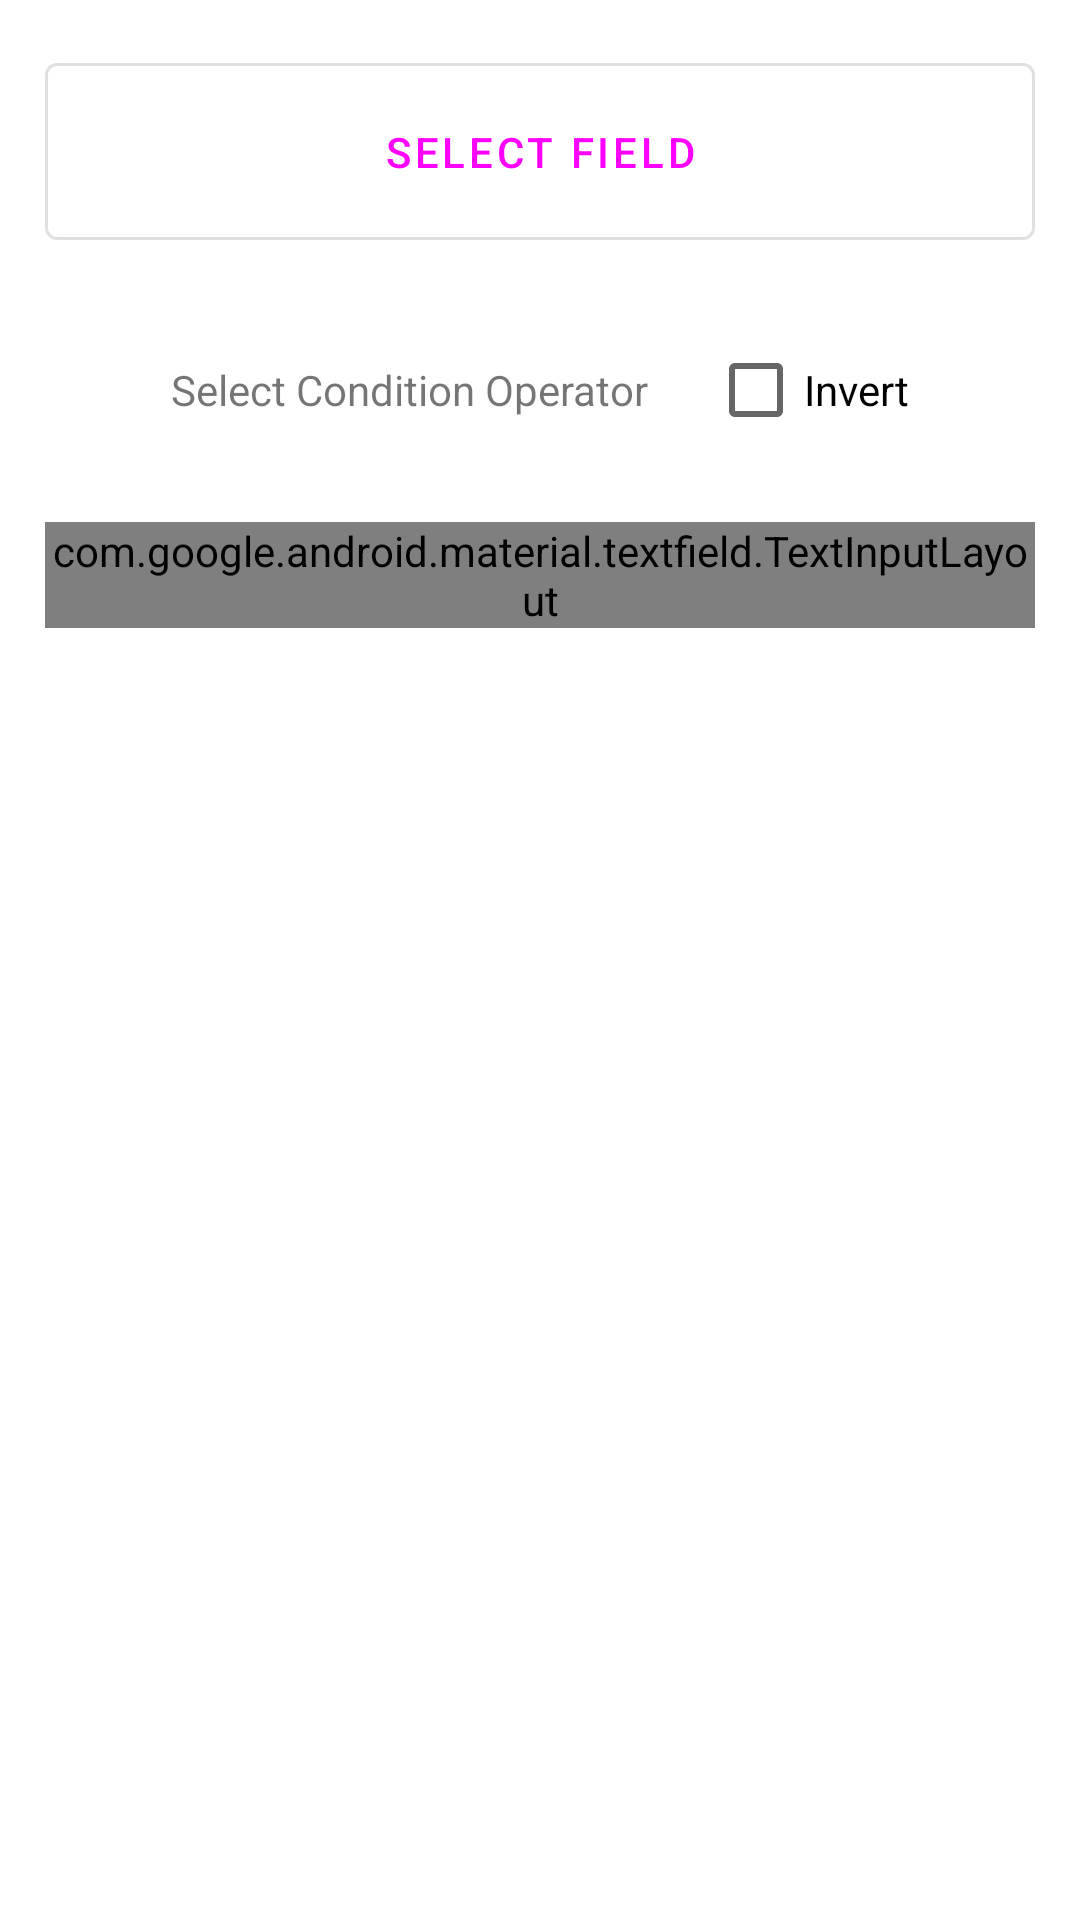

Reconstruct the res/layout file that produces this screen, plus the resources it refers to.
<!-- AndroidManifest.xml: application theme AppTheme -->
<!-- res/layout/folder_condition_layout.xml -->
<?xml version="1.0" encoding="utf-8"?>
<RelativeLayout xmlns:android="http://schemas.android.com/apk/res/android"
    xmlns:app="http://schemas.android.com/apk/res-auto"
    android:layout_width="match_parent"
    android:layout_height="match_parent"
    android:layout_marginStart="10dp"
    android:layout_marginTop="5dp"
    android:layout_marginEnd="10dp"
    android:layout_marginBottom="5dp"
    android:padding="15dp">

    <LinearLayout
        android:layout_width="match_parent"
        android:layout_height="wrap_content"
        android:gravity="center_horizontal"
        android:orientation="vertical">

        <com.google.android.material.button.MaterialButton
            android:id="@+id/SelectField_Btn"
            style="@style/Widget.MaterialComponents.Button.OutlinedButton"
            android:layout_width="match_parent"
            android:layout_height="wrap_content"
            android:padding="20dp"
            android:text="@string/select_field" />

        <LinearLayout
            android:layout_width="match_parent"
            android:layout_height="wrap_content"
            android:gravity="center"
            android:orientation="horizontal"
            android:padding="20dp">

            <TextView
                android:id="@+id/ConditionOperator_TxtView"
                android:layout_width="wrap_content"
                android:layout_height="wrap_content"
                android:text="@string/select_condition_operator" />

            <CheckBox
                android:id="@+id/InvertOperator_CheckBox"
                android:layout_width="wrap_content"
                android:layout_height="wrap_content"
                android:layout_marginStart="20dp"
                android:text="@string/invert" />

        </LinearLayout>

        <com.google.android.material.textfield.TextInputLayout
            android:id="@+id/ConditionValues_TxtInput"
            android:layout_width="match_parent"
            android:layout_height="wrap_content"
            android:hint="@string/enter_values"
            app:counterEnabled="true"
            app:helperTextEnabled="false">

            <EditText
                android:id="@+id/ConditionValues_EditTxt"
                android:layout_width="match_parent"
                android:layout_height="wrap_content"
                android:background="@android:color/transparent"
                android:gravity="center_horizontal"
                android:singleLine="true" />

        </com.google.android.material.textfield.TextInputLayout>

        <com.google.android.material.chip.ChipGroup
            android:id="@+id/ConditionValues_ChipGroup"
            android:layout_width="wrap_content"
            android:layout_height="wrap_content"
            android:layout_marginTop="10dp" />

    </LinearLayout>
</RelativeLayout>
<!-- resources referenced by this layout -->
<resources>
  <string name="enter_values">Enter Values</string>
  <string name="invert">Invert</string>
  <string name="select_condition_operator">Select Condition Operator</string>
  <string name="select_field">Select Field</string>
  <style name="AppTheme" parent="Theme.MaterialComponents.DayNight.NoActionBar">
          
          <item name="colorPrimary">@color/colorPrimary</item>
          <item name="colorPrimaryDark">@color/colorPrimaryDark</item>
          <item name="colorAccent">@color/colorAccent</item>
          <item name="windowActionBar">false</item>
          <item name="android:statusBarColor">@color/colorPrimary</item>
      </style>
  <color name="colorPrimary">@color/midnightBlueColor</color>
  <color name="colorPrimaryDark">@color/midnightBlueColor</color>
  <color name="colorAccent">@color/babyBlueColor</color>
</resources>
